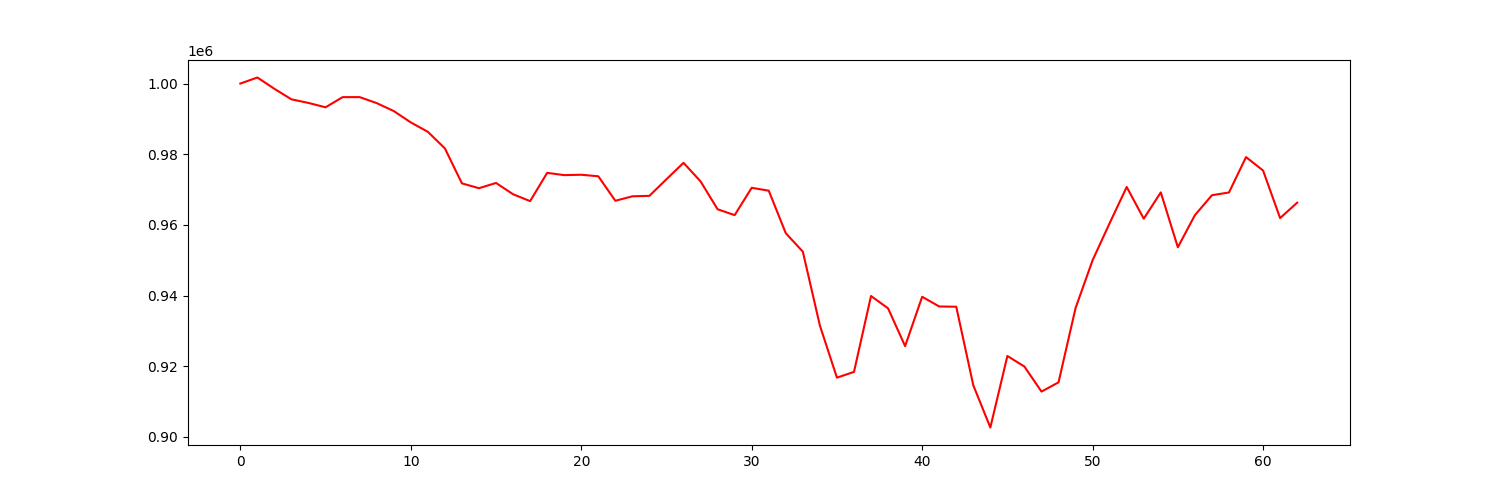

The table this chart was drawn from, first rows:
account_value, date, daily_return
1000000, 2022-01-03, 
1001711, 2022-01-04, 0.001711
998503, 2022-01-05, -0.003203
995527, 2022-01-06, -0.00298
994509, 2022-01-07, -0.001022
993275, 2022-01-10, -0.001241
996155, 2022-01-11, 0.0029
996160, 2022-01-12, 4.184619185387817e-06
994463, 2022-01-13, -0.001703
992217, 2022-01-14, -0.002258
989002, 2022-01-18, -0.00324
986346, 2022-01-19, -0.002685
981646, 2022-01-20, -0.004766
971746, 2022-01-21, -0.01008
970385, 2022-01-24, -0.001401
971866, 2022-01-25, 0.001526
968673, 2022-01-26, -0.003285
966727, 2022-01-27, -0.00201
974729, 2022-01-28, 0.008278
974083, 2022-01-31, -0.0006629
974189, 2022-02-01, 0.0001095
973758, 2022-02-02, -0.0004424
966831, 2022-02-03, -0.007114
968090, 2022-02-04, 0.001302
968224, 2022-02-07, 0.0001385
972929, 2022-02-08, 0.004859
977564, 2022-02-09, 0.004764
972306, 2022-02-10, -0.005379
964419, 2022-02-11, -0.008111
962762, 2022-02-14, -0.001719
970500, 2022-02-15, 0.008038
969677, 2022-02-16, -0.0008485
957643, 2022-02-17, -0.01241
952424, 2022-02-18, -0.00545
931517, 2022-02-22, -0.02195
916773, 2022-02-23, -0.01583
918394, 2022-02-24, 0.001769
939877, 2022-02-25, 0.02339
936381, 2022-02-28, -0.00372
925692, 2022-03-01, -0.01142
939659, 2022-03-02, 0.01509
936915, 2022-03-03, -0.00292
936837, 2022-03-04, -8.290194433391296e-05
914610, 2022-03-07, -0.02373
902665, 2022-03-08, -0.01306
922902, 2022-03-09, 0.02242
919907, 2022-03-10, -0.003244
912825, 2022-03-11, -0.007699
915439, 2022-03-14, 0.002863
936471, 2022-03-15, 0.02297
950011, 2022-03-16, 0.01446
960494, 2022-03-17, 0.01103
970732, 2022-03-18, 0.01066
961753, 2022-03-21, -0.009249
969198, 2022-03-22, 0.00774
953669, 2022-03-23, -0.01602
962744, 2022-03-24, 0.009516
968402, 2022-03-25, 0.005877
969175, 2022-03-28, 0.0007979
979185, 2022-03-29, 0.01033
... 3 more rows
